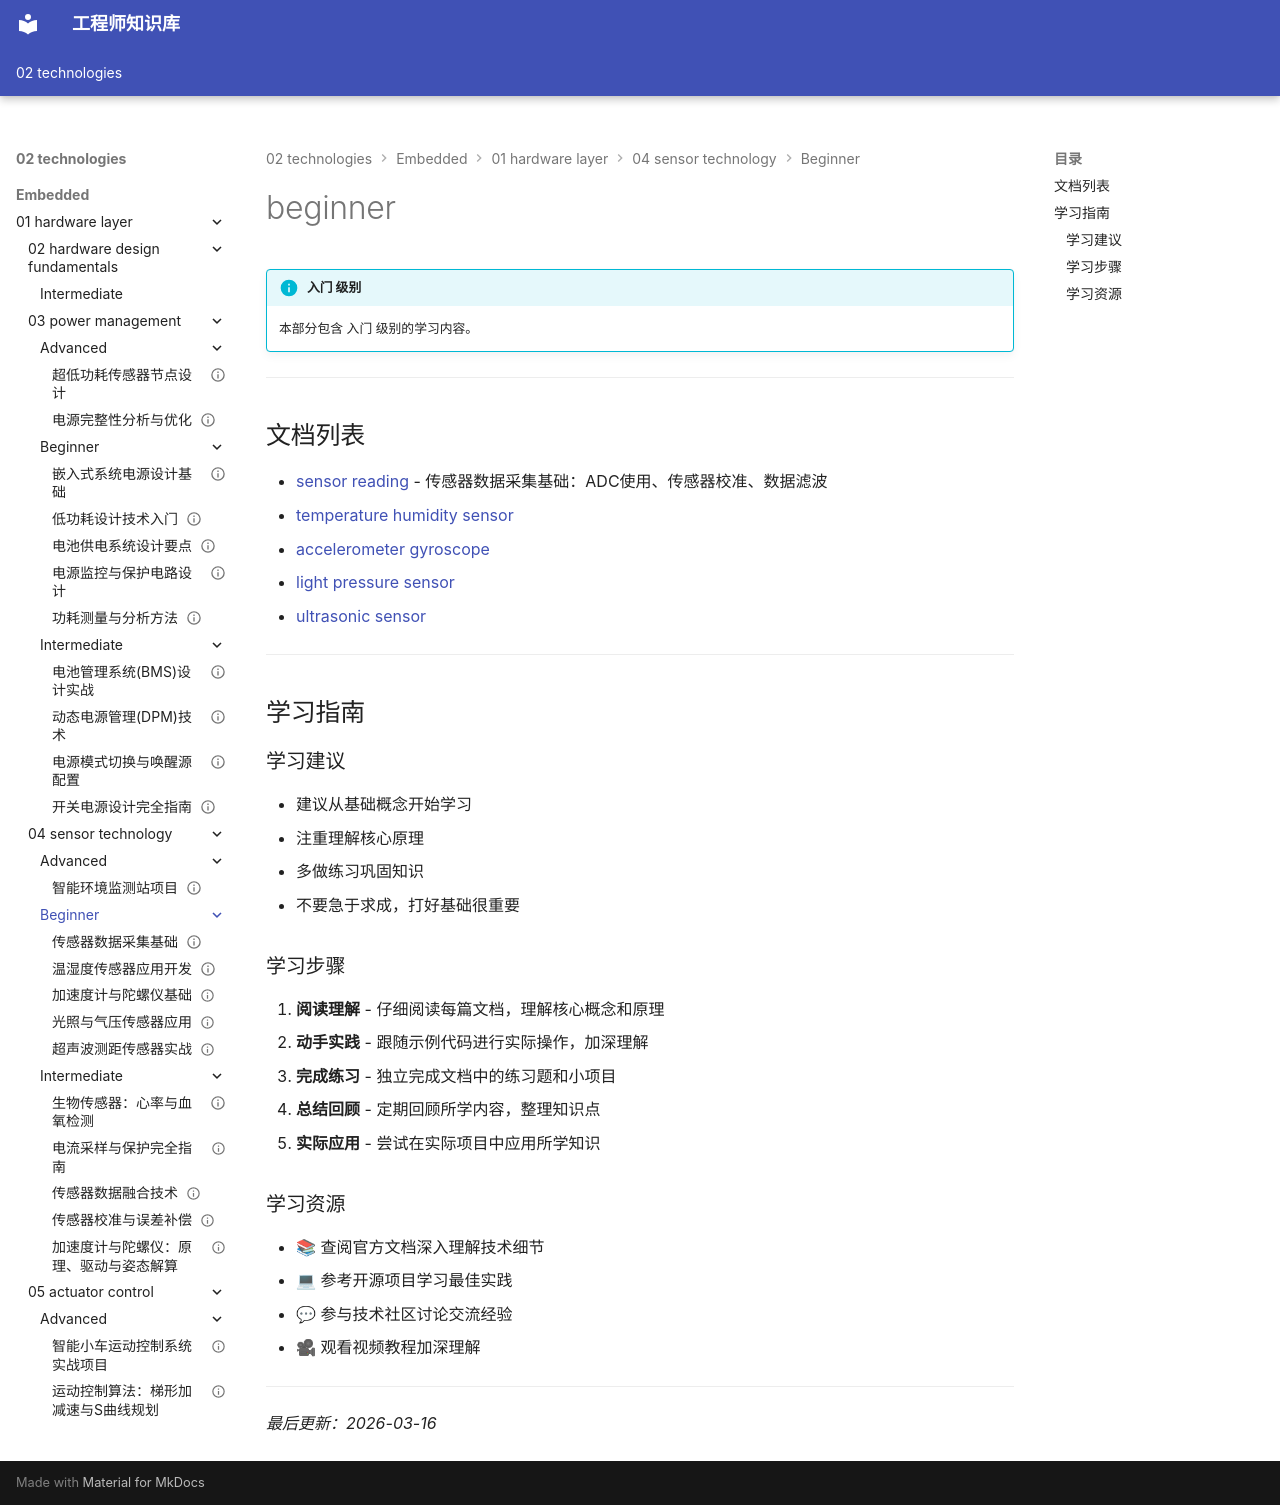

repository: Vuiora/knowledge-os · page: 02-technologies/embedded/01-hardware-layer/04-sensor-technology/beginner/index.html · generator: mkdocs

---
title: beginner
description: 本部分包含 入门 级别的学习内容。
---

# beginner

!!! info "入门 级别"
    本部分包含 入门 级别的学习内容。

---

## 文档列表

- [sensor reading](01-sensor-reading.md) - 传感器数据采集基础：ADC使用、传感器校准、数据滤波
- [temperature humidity sensor](01-temperature-humidity-sensor.md)
- [accelerometer gyroscope](02-accelerometer-gyroscope.md)
- [light pressure sensor](03-light-pressure-sensor.md)
- [ultrasonic sensor](04-ultrasonic-sensor.md)

---

## 学习指南

### 学习建议

- 建议从基础概念开始学习
- 注重理解核心原理
- 多做练习巩固知识
- 不要急于求成，打好基础很重要

### 学习步骤

1. **阅读理解** - 仔细阅读每篇文档，理解核心概念和原理
2. **动手实践** - 跟随示例代码进行实际操作，加深理解
3. **完成练习** - 独立完成文档中的练习题和小项目
4. **总结回顾** - 定期回顾所学内容，整理知识点
5. **实际应用** - 尝试在实际项目中应用所学知识

### 学习资源

- 📚 查阅官方文档深入理解技术细节
- 💻 参考开源项目学习最佳实践
- 💬 参与技术社区讨论交流经验
- 🎥 观看视频教程加深理解

---

*最后更新：2026-03-16*
